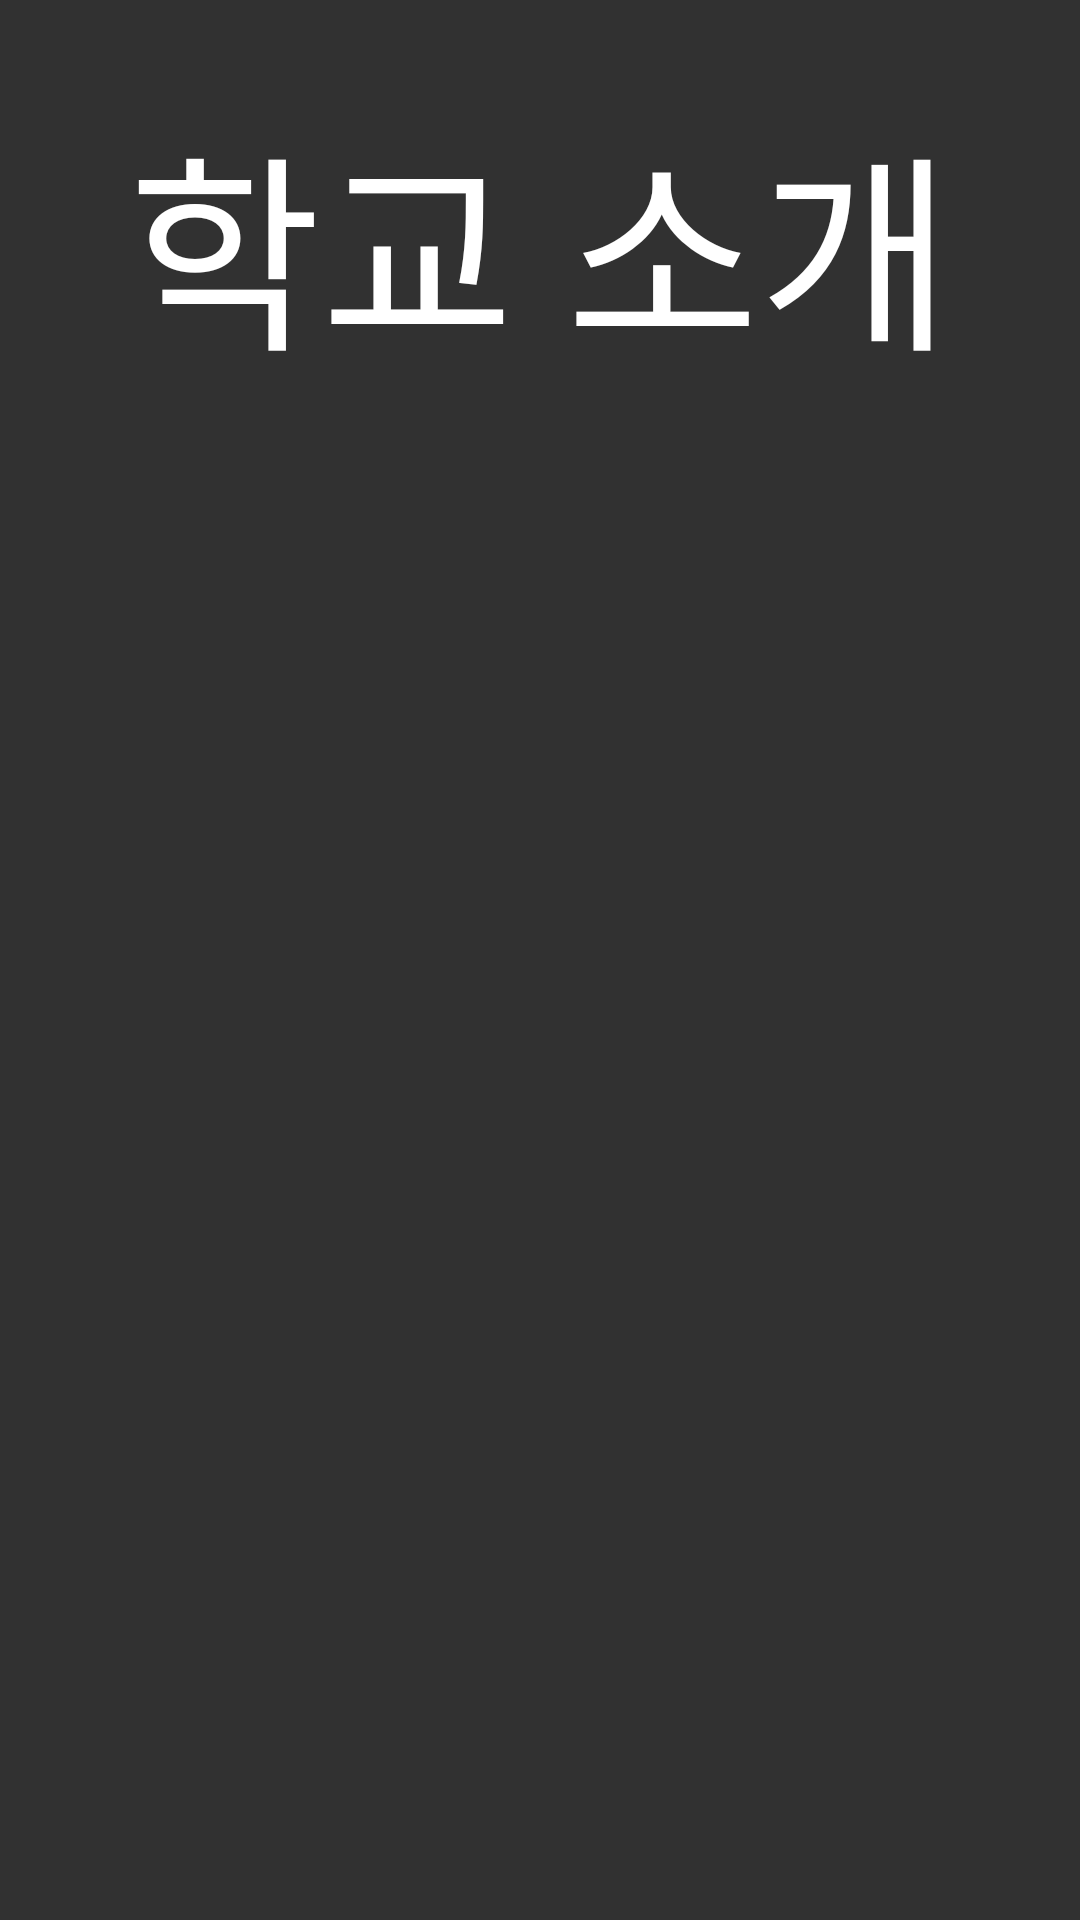

Produce the Android XML layout that renders to this screen, including the resource entries it uses.
<!-- AndroidManifest.xml: application theme Theme.ProjectTemi -->
<!-- res/layout/fragment_introduce_school.xml -->
<?xml version="1.0" encoding="utf-8"?>
<layout xmlns:android="http://schemas.android.com/apk/res/android"
    xmlns:tools="http://schemas.android.com/tools"
    xmlns:app="http://schemas.android.com/apk/res-auto">

    <data>
        <variable
            name="fragment"
            type="com.withkwon.projecttemi.ui.fragment.IntroduceSchoolFragment" />
    </data>

    <FrameLayout
        android:layout_width="match_parent"
        android:layout_height="match_parent"
        android:background="@color/temi_background"
        tools:context=".ui.fragment.IntroduceSchoolFragment">

        <androidx.constraintlayout.widget.ConstraintLayout
            android:layout_width="match_parent"
            android:layout_height="wrap_content"
            android:layout_marginTop="30dp">

            <TextView
                android:id="@+id/school_intro_text"
                android:layout_width="wrap_content"
                android:layout_height="wrap_content"
                app:layout_constraintStart_toStartOf="parent"
                app:layout_constraintEnd_toEndOf="parent"
                app:layout_constraintTop_toTopOf="parent"
                android:text="학교 소개"
                android:textColor="@color/white"
                android:textSize="70dp" />

            <ImageView
                android:layout_width="180dp"
                android:layout_height="90dp"
                android:onClick="@{()->fragment.goBack()}"
                android:src="@drawable/ic_baseline_arrow_back_24"
                app:layout_constraintStart_toStartOf="parent"
                app:layout_constraintTop_toTopOf="parent"
                app:layout_constraintBottom_toBottomOf="parent" />

        </androidx.constraintlayout.widget.ConstraintLayout>
    </FrameLayout>
</layout>
<!-- resources referenced by this layout -->
<resources>
  <color name="temi_background">#313131</color>
  <color name="white">#FFFFFFFF</color>
  <style name="Theme.ProjectTemi" parent="Theme.MaterialComponents.DayNight.DarkActionBar">
          <item name="windowNoTitle">true</item>
          
          <item name="colorPrimary">@color/purple_500</item>
          <item name="colorPrimaryVariant">@color/purple_700</item>
          <item name="colorOnPrimary">@color/white</item>
          
          <item name="colorSecondary">@color/teal_200</item>
          <item name="colorSecondaryVariant">@color/teal_700</item>
          <item name="colorOnSecondary">@color/black</item>
          
          <item name="android:statusBarColor" tools:targetApi="l">?attr/colorPrimaryVariant</item>
          
      </style>
  <color name="purple_500">#FF6200EE</color>
  <color name="purple_700">#FF3700B3</color>
  <color name="teal_200">#FF03DAC5</color>
  <color name="teal_700">#FF018786</color>
  <color name="black">#FF000000</color>
</resources>
